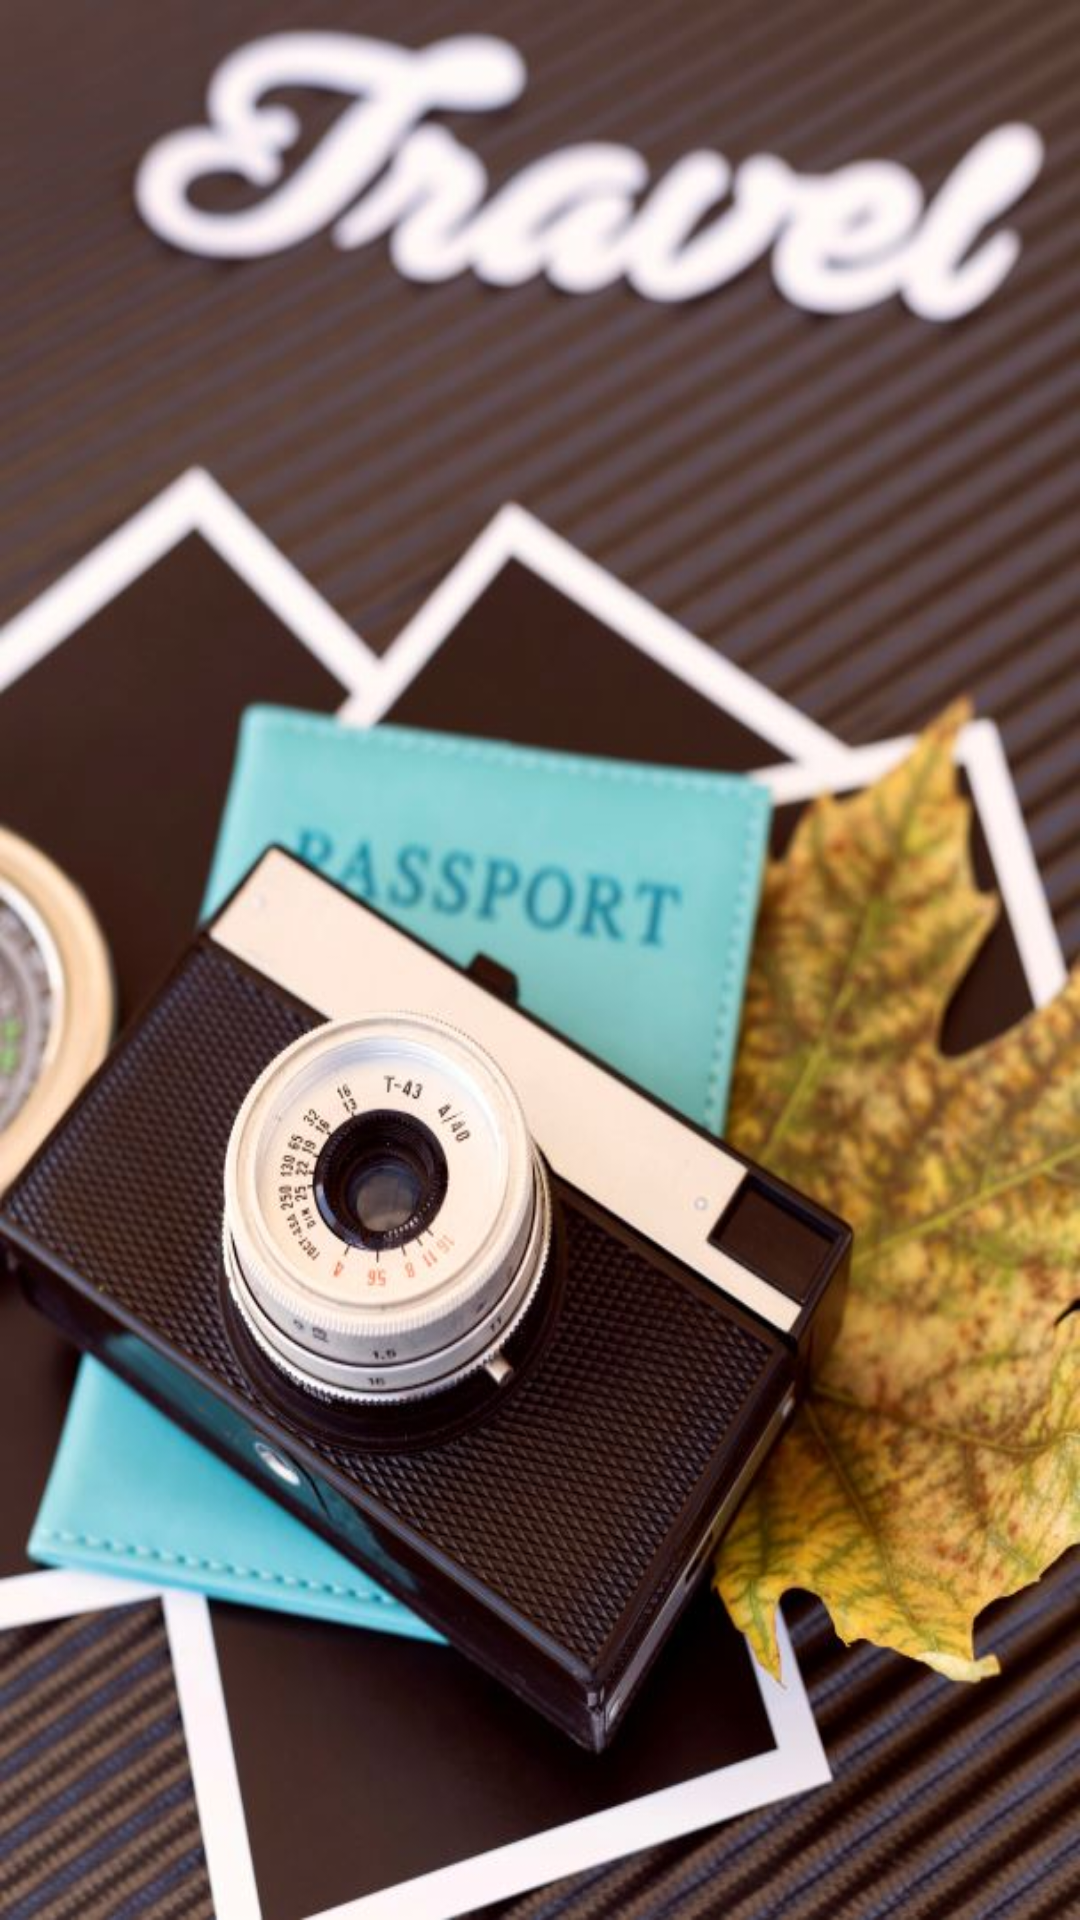

Write the Android layout XML for this screen, with the resource values it uses.
<!-- AndroidManifest.xml: application theme AppTheme -->
<!-- res/layout/activity_splash.xml -->
<?xml version="1.0" encoding="utf-8"?>
<androidx.constraintlayout.widget.ConstraintLayout xmlns:android="http://schemas.android.com/apk/res/android"
    xmlns:app="http://schemas.android.com/apk/res-auto"
    xmlns:tools="http://schemas.android.com/tools"
    android:layout_width="match_parent"
    android:layout_height="match_parent"
    tools:context=".ActivitySplash"
    android:background="@drawable/ic_farany">

</androidx.constraintlayout.widget.ConstraintLayout>
<!-- resources referenced by this layout -->
<resources>
  <!-- drawable ic_farany: jpg bitmap (drawable, 84901 bytes) -->
  <style name="AppTheme" parent="Theme.AppCompat.Light.NoActionBar">
          
          <item name="android:icon">@android:color/transparent</item>
          <item name="android:actionBarStyle">@style/Widget.Theme.GasyTravel.ActionBar.Fullscreen</item>
      </style>
  <style name="Widget.Theme.GasyTravel.ActionBar.Fullscreen" parent="Widget.AppCompat.ActionBar">
          <item name="android:background">@color/black_overlay</item>
      </style>
  <color name="black_overlay">#66000000</color>
</resources>
